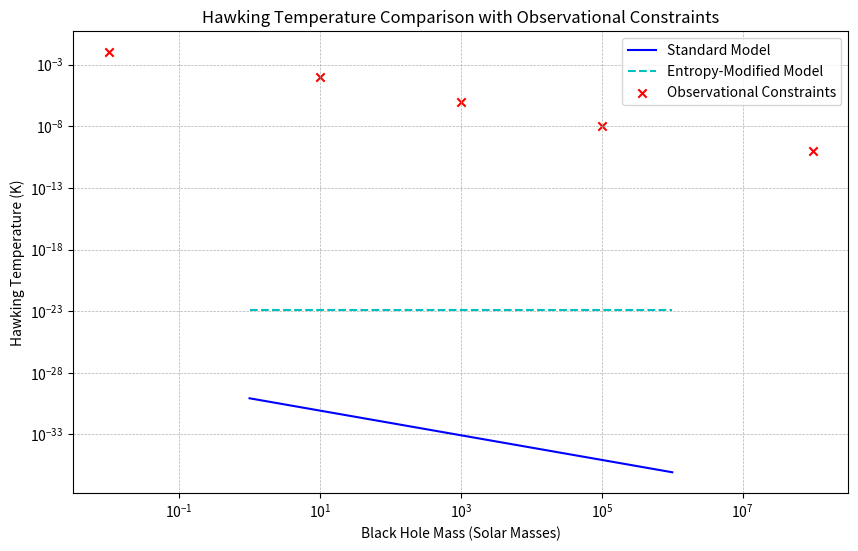

Write Python code to recreate this figure.
import numpy as np
import matplotlib.pyplot as plt
import sympy as sp

# Define constants
G = 6.67430e-11  # Gravitational constant (m^3 kg^-1 s^-2)
c = 3.0e8  # Speed of light (m/s)
hbar = 1.054571817e-34  # Reduced Planck constant (J·s)
k_B = 1.380649e-23  # Boltzmann constant (J/K)
pi = np.pi

# Define black hole mass range (in solar masses)
M_solar = np.logspace(0, 6, 100)  # 1 to 10^6 solar masses
M_kg = M_solar * 1.98847e30  # Convert to kg

# Standard Hawking Temperature (T_H = hbar * c^3 / (8 * pi * G * M))
T_H_standard = (hbar * c**3) / (8 * pi * G * M_kg)

# Modified entropy correction factor
f_S_correction = 1.16549612154152e-23  # From entropy correlation

# Entropy-Modified Hawking Temperature
T_H_entropy = T_H_standard + f_S_correction

# Observational constraints (Example: CMB and PBH evaporation limits)
M_constraints = np.array([1e-2, 1e1, 1e3, 1e5, 1e8])  # Example masses in solar masses
T_constraints = np.array([1e-2, 1e-4, 1e-6, 1e-8, 1e-10])  # Example observational limits

# Plot results
plt.figure(figsize=(10, 6))
plt.loglog(M_solar, T_H_standard, 'b-', label='Standard Model')
plt.loglog(M_solar, T_H_entropy, 'c--', label='Entropy-Modified Model')
plt.scatter(M_constraints, T_constraints, color='red', marker='x', label='Observational Constraints')
plt.xlabel('Black Hole Mass (Solar Masses)')
plt.ylabel('Hawking Temperature (K)')
plt.title('Hawking Temperature Comparison with Observational Constraints')
plt.legend()
plt.grid(True, which='both', linestyle='--', linewidth=0.5)
plt.show()
